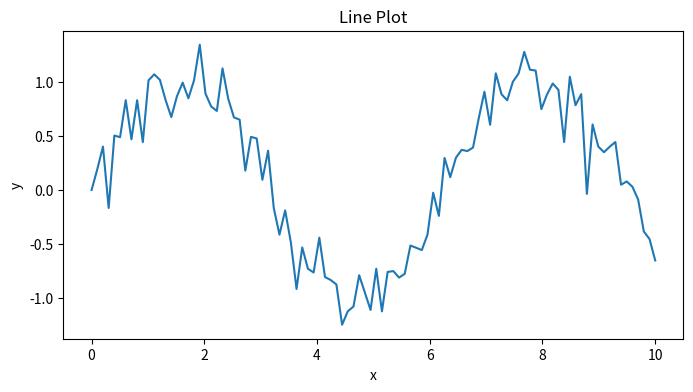
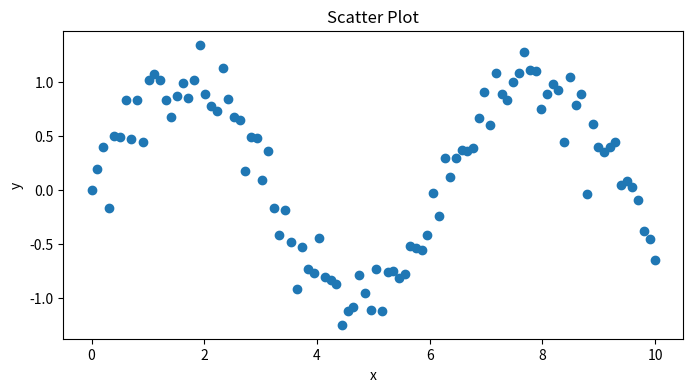
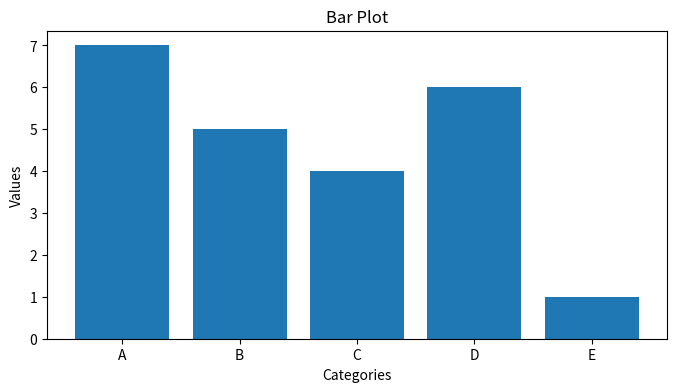
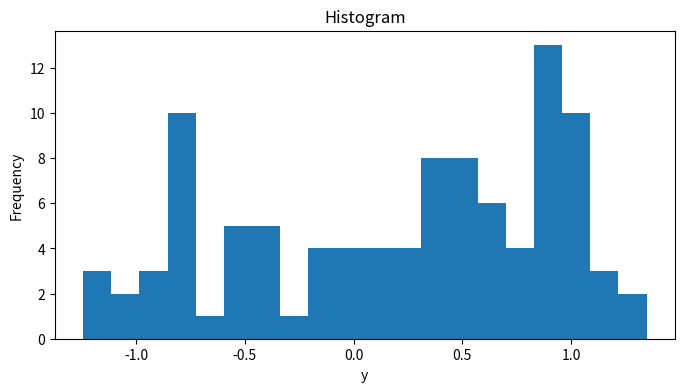
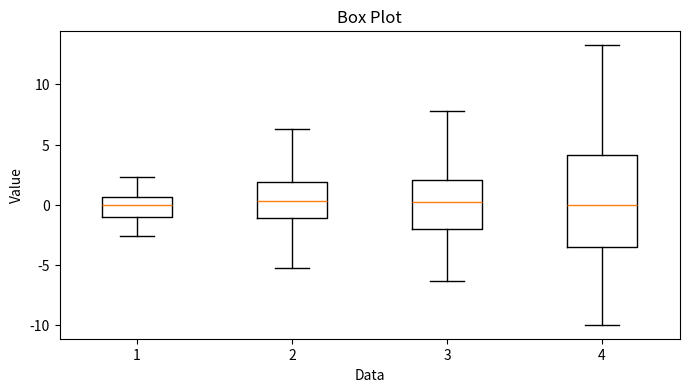
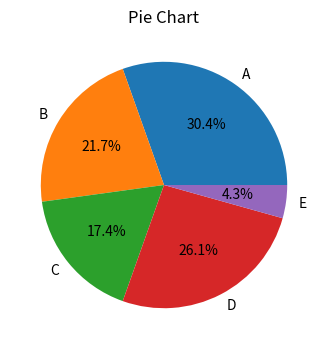

Reproduce these figures in Python, in order.
#Import libraries
import numpy as np
import matplotlib.pyplot as plt

#Generate fake data
#Set a random seed for reproducibility
np.random.seed(7134)
x = np.linspace(0, 10, 100) #Using linspace gives even distanced values
y = np.sin(x) + np.random.normal(0, 0.2, 100) #Using normal gives normally distributed values
z = [np.random.normal(0, std, 100) for std in range(1, 5)] #Using normal again, but with a list comprehension
categories = ['A', 'B', 'C', 'D', 'E'] #Categorical variables
values = np.random.randint(1, 10, len(categories)) #Using randint gives random integer values

#Line plot
plt.figure(figsize=(8, 4))
plt.plot(x, y)
plt.title('Line Plot')
plt.xlabel('x')
plt.ylabel('y')
plt.show()

#Scatter plot
plt.figure(figsize=(8, 4))
plt.scatter(x, y)
plt.title('Scatter Plot')
plt.xlabel('x')
plt.ylabel('y')
plt.show()

#Bar plot
plt.figure(figsize=(8, 4))
plt.bar(categories, values)
plt.title('Bar Plot')
plt.xlabel('Categories')
plt.ylabel('Values')
plt.show()

#Histogram
plt.figure(figsize=(8, 4))
plt.hist(y, bins=20)
plt.title('Histogram')
plt.xlabel('y')
plt.ylabel('Frequency')
plt.show()

#Box plot
plt.figure(figsize=(8, 4))
plt.boxplot(z)
plt.title('Box Plot')
plt.xlabel('Data')
plt.ylabel('Value')
plt.show()

#Pie chart
plt.figure(figsize=(8, 4))
plt.pie(values, labels=categories, autopct='%1.1f%%')
plt.title('Pie Chart')
plt.show()